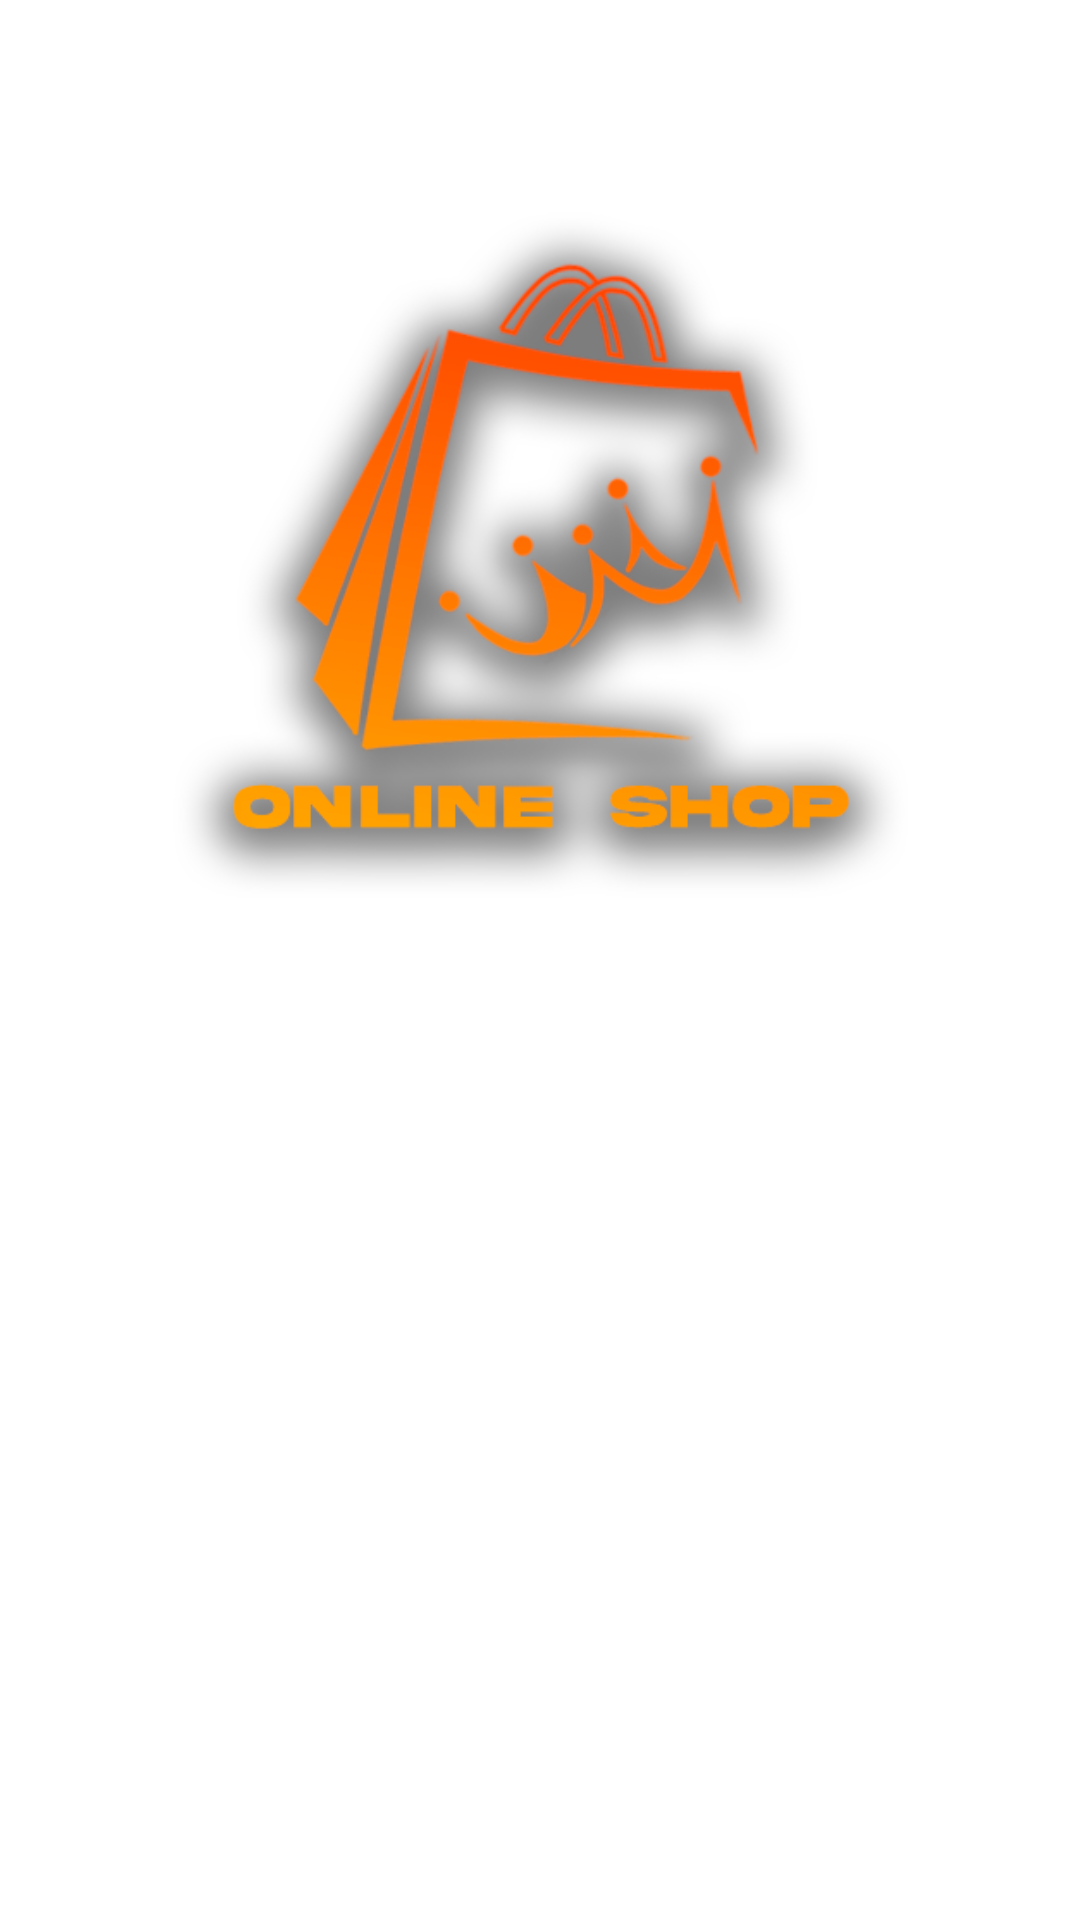

Layout XML and referenced resources for this Android screen:
<!-- AndroidManifest.xml: application theme Theme.OnlineShop -->
<!-- res/layout/activity_productos_info.xml -->
<?xml version="1.0" encoding="utf-8"?>
<androidx.constraintlayout.widget.ConstraintLayout xmlns:android="http://schemas.android.com/apk/res/android"
    xmlns:app="http://schemas.android.com/apk/res-auto"
    xmlns:tools="http://schemas.android.com/tools"
    android:layout_width="match_parent"
    android:layout_height="match_parent"
    tools:context=".productos_info">

    <TextView
        android:id="@+id/textView43"
        android:layout_width="wrap_content"
        android:layout_height="wrap_content"
        android:layout_marginTop="16dp"
        app:layout_constraintEnd_toEndOf="parent"
        app:layout_constraintHorizontal_bias="0.498"
        app:layout_constraintStart_toStartOf="parent"
        app:layout_constraintTop_toBottomOf="@+id/imageView8" />

    <ImageView
        android:id="@+id/imageView8"
        android:layout_width="245dp"
        android:layout_height="234dp"
        android:layout_marginTop="68dp"
        app:layout_constraintEnd_toEndOf="parent"
        app:layout_constraintStart_toStartOf="parent"
        app:layout_constraintTop_toTopOf="parent"
        app:srcCompat="@drawable/logo"
        tools:ignore="ContentDescription" />

    <TextView
        android:id="@+id/textView44"
        android:layout_width="wrap_content"
        android:layout_height="wrap_content"
        android:layout_marginTop="16dp"
        app:layout_constraintEnd_toEndOf="parent"
        app:layout_constraintHorizontal_bias="0.501"
        app:layout_constraintStart_toStartOf="parent"
        app:layout_constraintTop_toBottomOf="@+id/textView43" />
</androidx.constraintlayout.widget.ConstraintLayout>
<!-- resources referenced by this layout -->
<resources>
  <!-- drawable logo: png bitmap (drawable, 74813 bytes) -->
  <style name="Theme.OnlineShop" parent="Theme.MaterialComponents.DayNight.NoActionBar">
          
          <item name="colorPrimary">@color/black</item>
          <item name="colorPrimaryVariant">@color/black</item>
          <item name="colorOnPrimary">@color/white</item>
          
          <item name="colorSecondary">@color/black</item>
          <item name="colorSecondaryVariant">@color/black</item>
          <item name="colorOnSecondary">@color/black</item>
          
          <item name="android:statusBarColor">?attr/colorPrimaryVariant</item>
          
      </style>
  <!-- not gathered from this repository: default colours our renderer supplied (Android Studio template values) -->
  <color name="black">#FF000000</color>
  <color name="white">#FFFFFFFF</color>
</resources>
